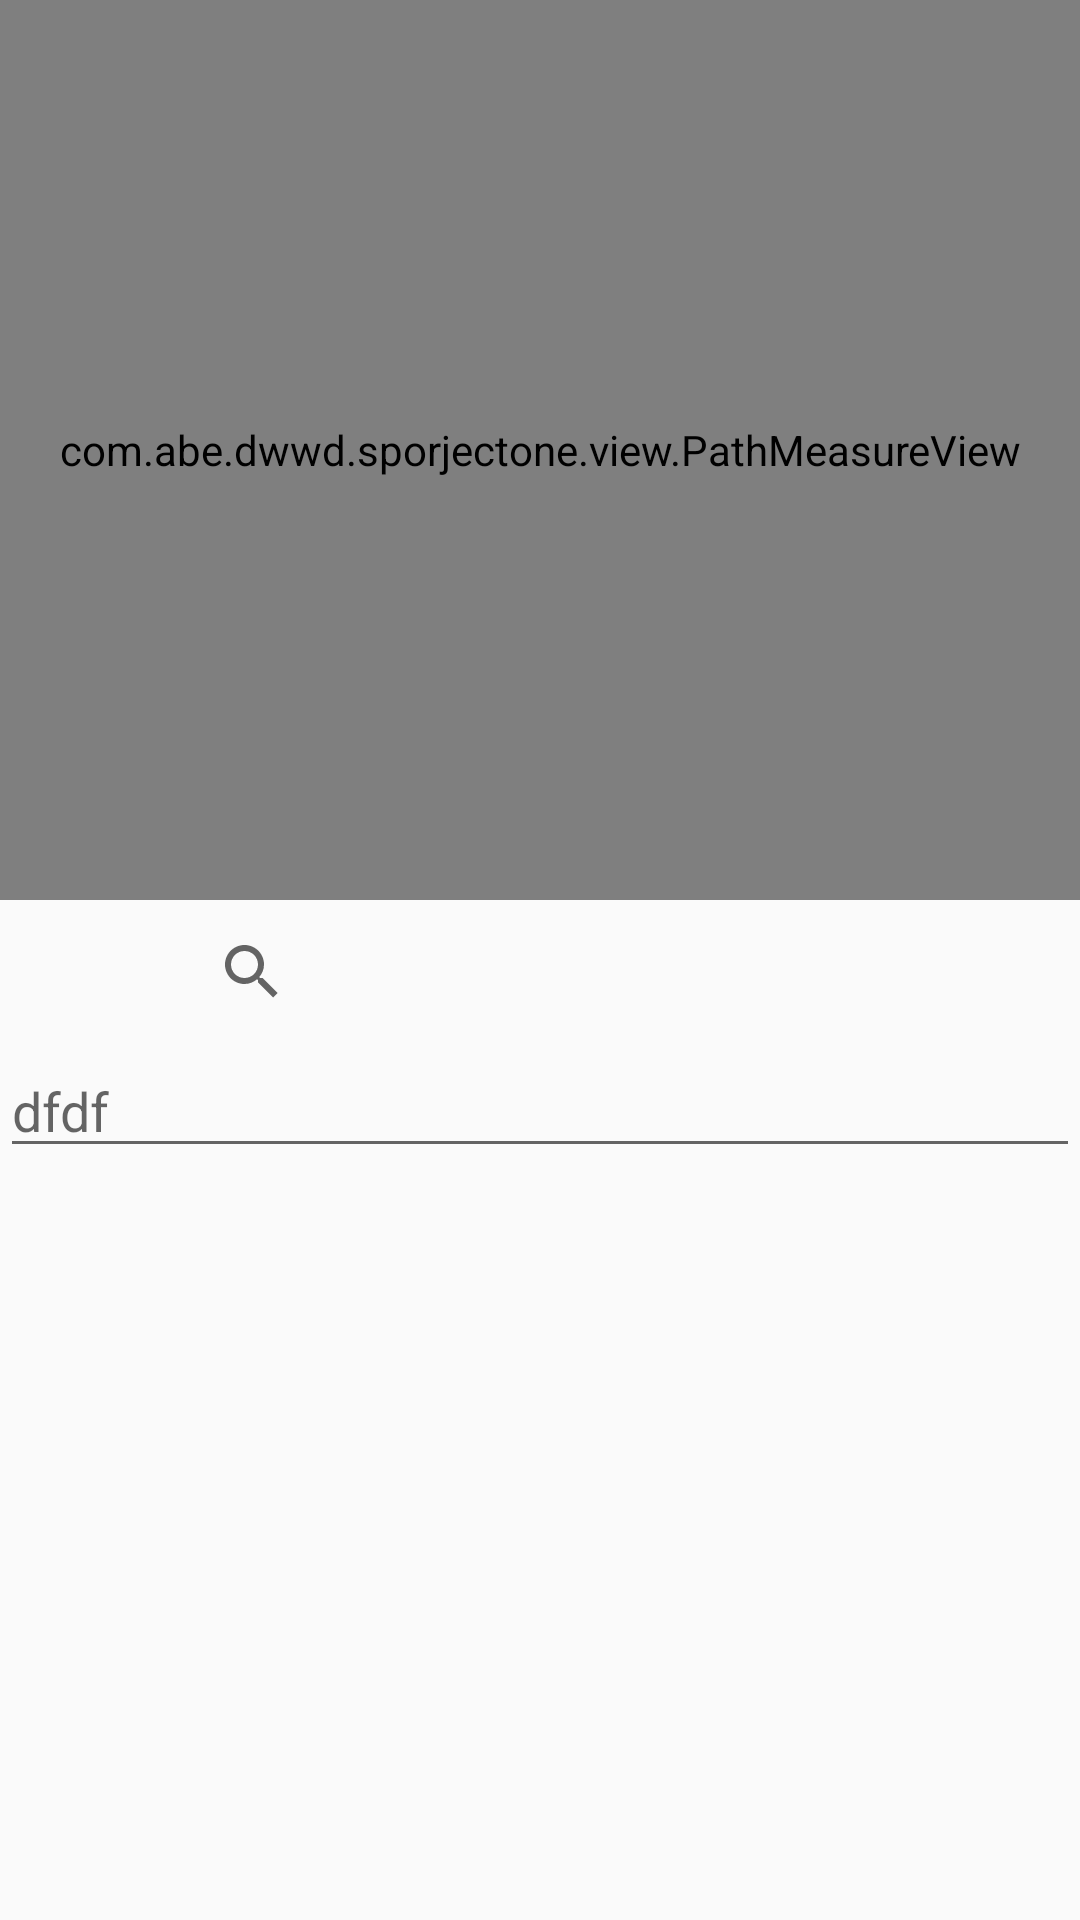

The Android layout XML behind this screen, and the referenced resources:
<!-- AndroidManifest.xml: application theme AppTheme -->
<!-- res/layout/activity_path_painter.xml -->
<?xml version="1.0" encoding="utf-8"?>
<LinearLayout xmlns:android="http://schemas.android.com/apk/res/android"
    xmlns:tools="http://schemas.android.com/tools"
    xmlns:app="http://schemas.android.com/apk/res-auto"
    android:id="@+id/activity_path_painter"
    android:layout_width="match_parent"
    android:orientation="vertical"
    android:layout_height="match_parent"
    tools:context="com.abe.dwwd.sporjectone.ui.activity.PathPainterActivity">
    <com.abe.dwwd.sporjectone.view.PathMeasureView
        android:layout_width="match_parent"
        android:layout_height="300dp" />
    <SearchView
        android:layout_gravity="right"
        android:layout_width="300dp"
        android:layout_height="wrap_content"></SearchView>
    <EditText
        android:id="@+id/edit_query"
        android:hint="dfdf"
        android:imeOptions="actionSearch"
        android:singleLine="true"
        android:layout_width="match_parent"
        android:layout_height="wrap_content" />
</LinearLayout>
<!-- resources referenced by this layout -->
<resources>
  <style name="AppTheme" parent="Theme.AppCompat.Light.DarkActionBar">
          
          <item name="colorPrimary">@color/colorPrimary</item>
          <item name="colorPrimaryDark">@color/colorPrimaryDark</item>
          <item name="colorAccent">@color/colorAccent</item>
      </style>
  <color name="colorPrimary">#3F51B5</color>
  <color name="colorPrimaryDark">#303F9F</color>
  <color name="colorAccent">#FF4081</color>
</resources>
